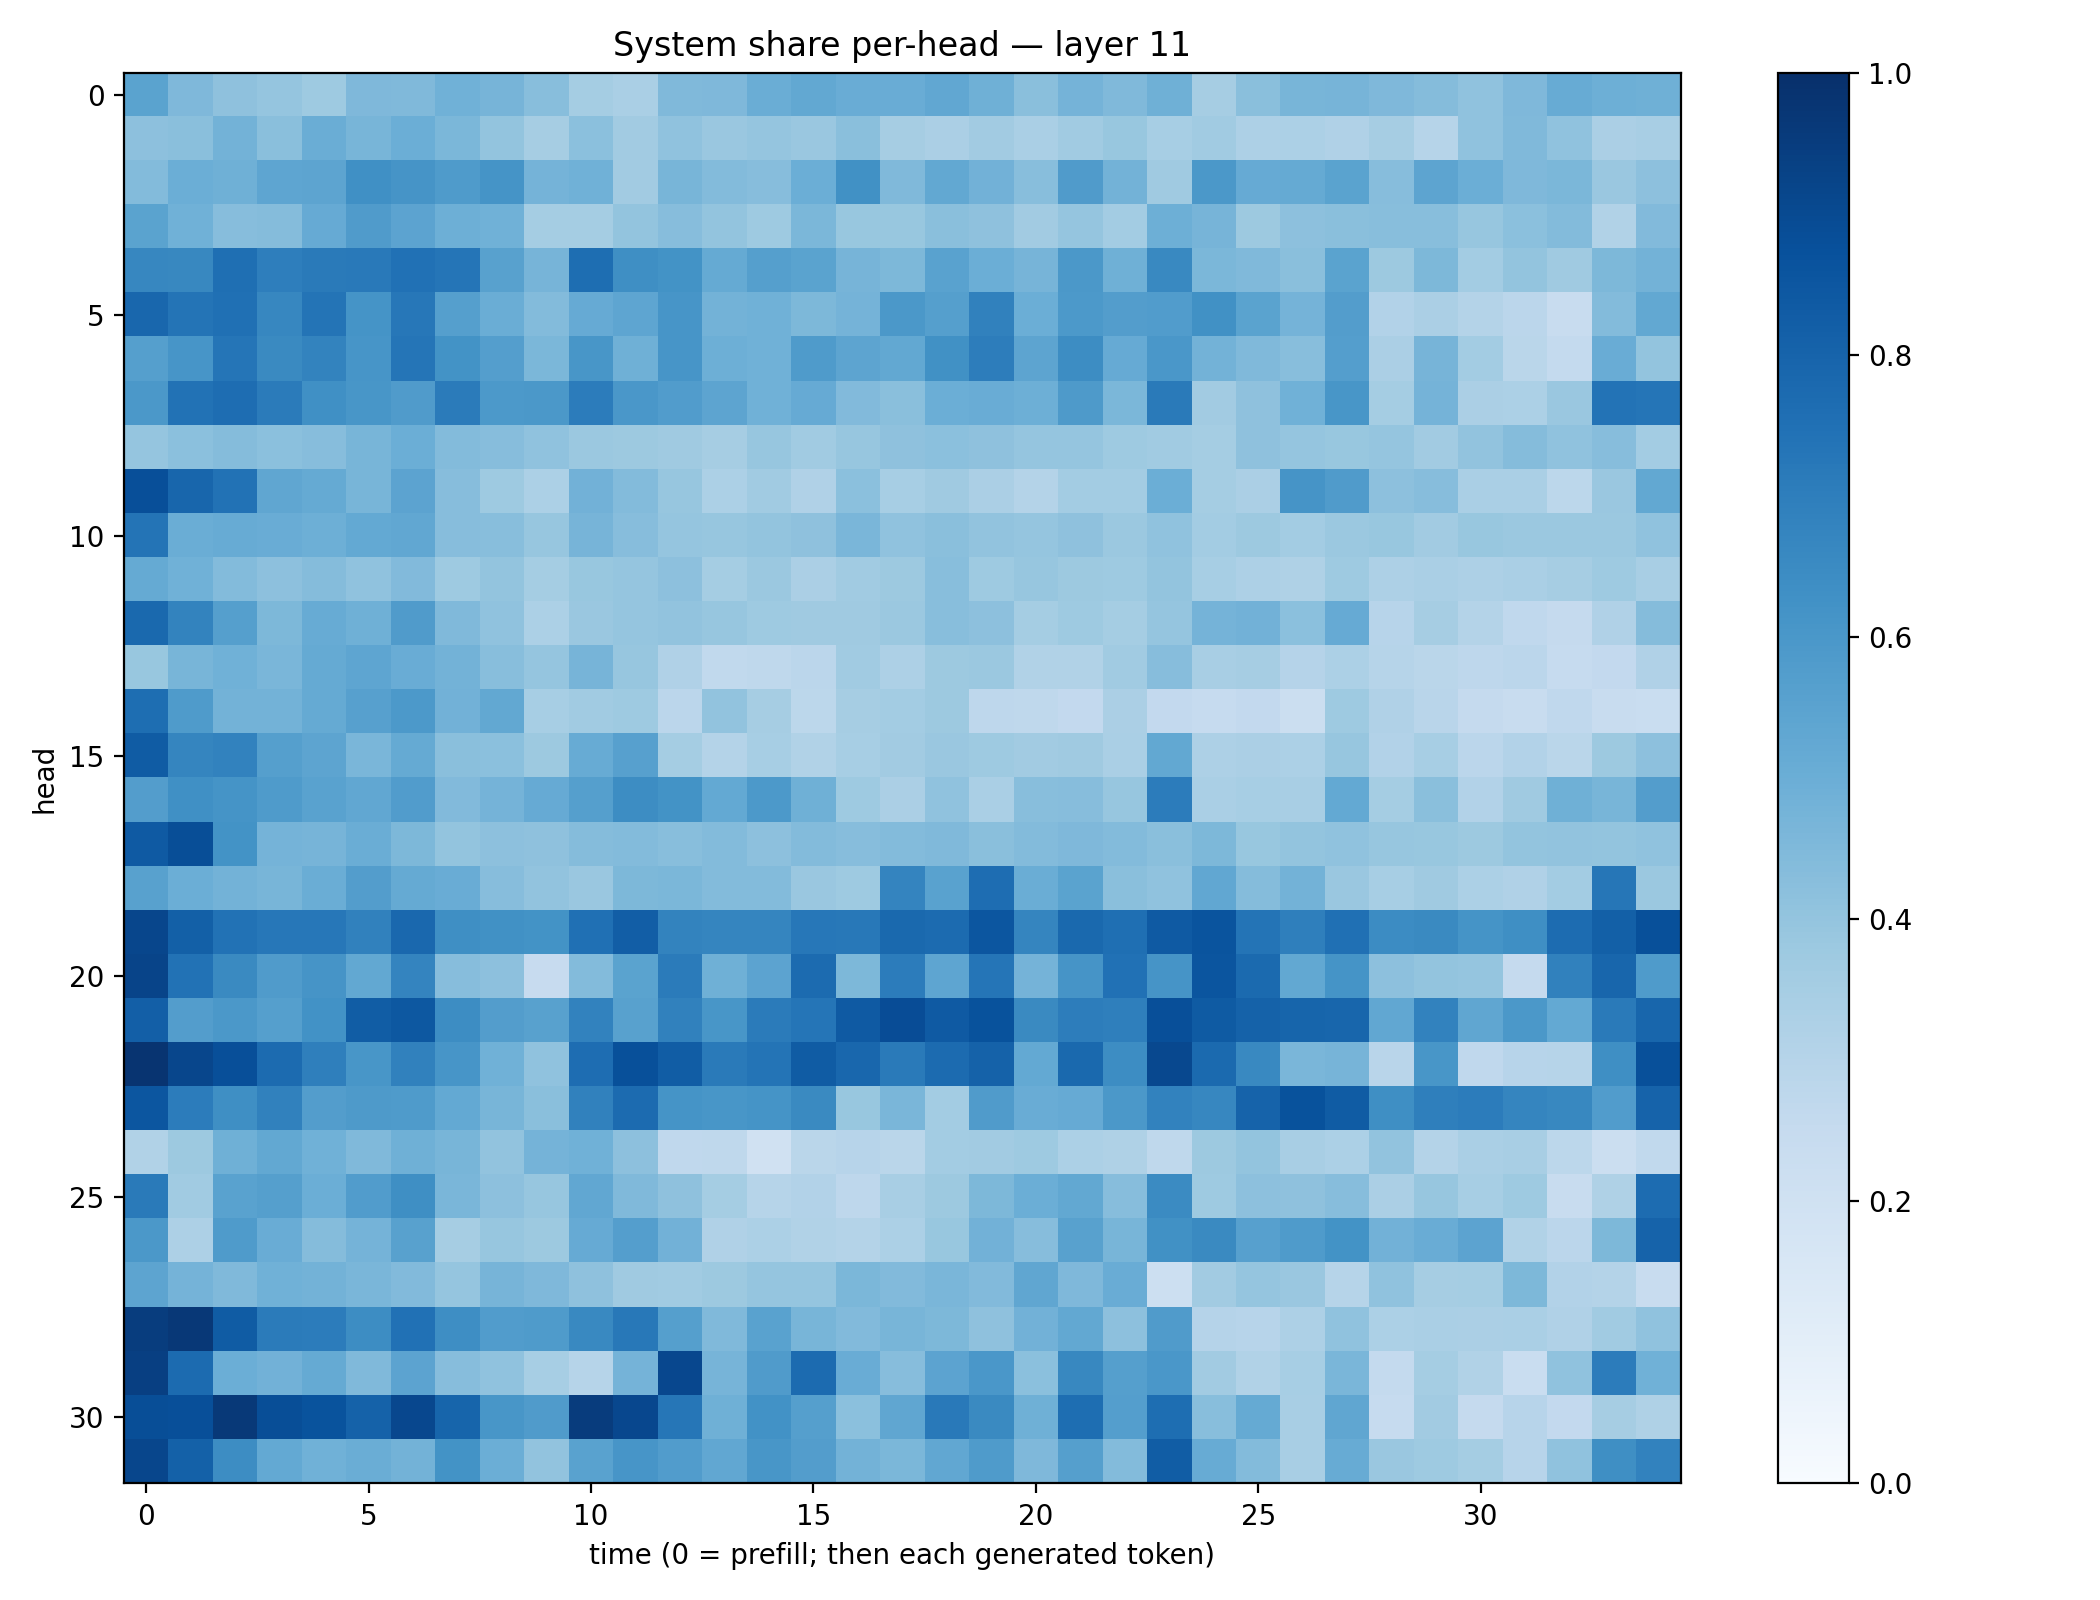

Values plotted in this chart, from the file beside it:
0.5503009, 0.45197377, 0.4133958, 0.39782107, 0.37399158, 0.45278585, 0.44887164, 0.48448122, 0.469526, 0.4273405, 0.3517499, 0.33858, 0.44899887, 0.4508667, 0.50286067, 0.52618724, 0.50690573, 0.50538236, 0.5291638, 0.49060065, 0.4236901, 0.4739743, 0.44741622, 0.4920747
0.4178, 0.4243, 0.4787, 0.4237, 0.5015, 0.465, 0.4982, 0.4608, 0.3992, 0.3488, 0.4193, 0.3632, 0.4089, 0.3863, 0.3966, 0.3856, 0.4226, 0.3484, 0.3355, 0.3624, 0.3366, 0.3639, 0.3893, 0.3448
0.4402, 0.4998, 0.4896, 0.5374, 0.5405, 0.6309, 0.6094, 0.5828, 0.6149, 0.4739, 0.4844, 0.3613, 0.4673, 0.4396, 0.4313, 0.4973, 0.6279, 0.4492, 0.5249, 0.4814, 0.4278, 0.5811, 0.4789, 0.3674
0.5506, 0.4849, 0.431, 0.4365, 0.5129, 0.5801, 0.5457, 0.4943, 0.4868, 0.353, 0.3533, 0.4014, 0.4323, 0.4002, 0.3727, 0.4583, 0.3898, 0.387, 0.4246, 0.4136, 0.3601, 0.3972, 0.3555, 0.4938
0.6655, 0.6606, 0.7569, 0.6973, 0.7144, 0.7183, 0.7469, 0.7337, 0.5572, 0.469, 0.7616, 0.6333, 0.6203, 0.5189, 0.5648, 0.5479, 0.469, 0.4543, 0.5524, 0.4987, 0.469, 0.5974, 0.4899, 0.6584
0.7873, 0.7352, 0.7533, 0.6648, 0.7345, 0.6169, 0.726, 0.566, 0.5018, 0.4381, 0.5128, 0.5354, 0.606, 0.4792, 0.4848, 0.4562, 0.4727, 0.5972, 0.5637, 0.684, 0.4962, 0.5924, 0.5736, 0.5775
0.5661, 0.6064, 0.7306, 0.6543, 0.6758, 0.606, 0.7307, 0.6187, 0.5697, 0.4584, 0.6051, 0.4903, 0.6091, 0.4937, 0.4858, 0.5827, 0.5414, 0.5252, 0.6251, 0.7031, 0.5424, 0.6407, 0.5142, 0.5987
0.5945, 0.7444, 0.7637, 0.7075, 0.6311, 0.6048, 0.5811, 0.7106, 0.59, 0.5962, 0.7051, 0.6009, 0.5759, 0.5402, 0.4869, 0.5136, 0.4419, 0.4239, 0.4987, 0.5047, 0.496, 0.5872, 0.4581, 0.7119
0.3971, 0.4207, 0.4354, 0.418, 0.4316, 0.4656, 0.4973, 0.4409, 0.4299, 0.4074, 0.3816, 0.3784, 0.3708, 0.3483, 0.3935, 0.3647, 0.3929, 0.4114, 0.4202, 0.411, 0.3953, 0.395, 0.3737, 0.3636
0.8823, 0.7909, 0.7445, 0.5343, 0.5182, 0.4664, 0.5453, 0.4314, 0.3725, 0.3314, 0.483, 0.4412, 0.3945, 0.3313, 0.3647, 0.3181, 0.4183, 0.3473, 0.3686, 0.3335, 0.3056, 0.3588, 0.3562, 0.4993
0.7379, 0.5016, 0.5106, 0.5048, 0.4942, 0.5232, 0.5307, 0.4309, 0.4292, 0.392, 0.4719, 0.4311, 0.398, 0.3942, 0.3992, 0.4113, 0.4643, 0.4074, 0.4241, 0.4047, 0.3971, 0.4133, 0.3795, 0.408
0.5194, 0.4857, 0.441, 0.4148, 0.4364, 0.4097, 0.444, 0.3732, 0.4001, 0.3553, 0.3892, 0.3973, 0.4162, 0.3526, 0.3793, 0.3327, 0.3635, 0.3763, 0.4259, 0.3721, 0.3933, 0.376, 0.3737, 0.3985
0.7805, 0.6765, 0.5638, 0.456, 0.5116, 0.4909, 0.5789, 0.4474, 0.4079, 0.3295, 0.3844, 0.3954, 0.4042, 0.3927, 0.3719, 0.3681, 0.3694, 0.3806, 0.4265, 0.4148, 0.3539, 0.3734, 0.3524, 0.3955
0.3884, 0.4653, 0.4876, 0.462, 0.516, 0.5363, 0.5077, 0.4786, 0.4258, 0.3957, 0.4714, 0.3924, 0.3167, 0.2624, 0.2715, 0.2846, 0.3636, 0.326, 0.3775, 0.382, 0.3162, 0.3149, 0.3666, 0.4316
0.7598, 0.5853, 0.4783, 0.4785, 0.5191, 0.5587, 0.5931, 0.4815, 0.5253, 0.3457, 0.3642, 0.3716, 0.2844, 0.4051, 0.3515, 0.2775, 0.349, 0.3583, 0.3775, 0.2759, 0.2707, 0.2582, 0.3334, 0.2586
0.8305, 0.6711, 0.6815, 0.5638, 0.5429, 0.4634, 0.5169, 0.422, 0.4218, 0.377, 0.5089, 0.5596, 0.3538, 0.3066, 0.3453, 0.3154, 0.3463, 0.3615, 0.3838, 0.3721, 0.3602, 0.3696, 0.3389, 0.5262
0.5732, 0.6326, 0.6171, 0.5826, 0.5538, 0.5278, 0.5781, 0.4435, 0.4749, 0.5141, 0.5626, 0.643, 0.62, 0.5226, 0.5934, 0.4886, 0.3729, 0.335, 0.4093, 0.338, 0.4273, 0.4309, 0.3944, 0.7062
0.8366, 0.8865, 0.6209, 0.4753, 0.4691, 0.5035, 0.4534, 0.4001, 0.4176, 0.4123, 0.4351, 0.4393, 0.428, 0.4378, 0.4147, 0.4409, 0.4299, 0.4381, 0.446, 0.422, 0.4406, 0.4507, 0.4395, 0.4257
0.5567, 0.4974, 0.4782, 0.4656, 0.501, 0.5709, 0.5173, 0.5043, 0.4307, 0.4055, 0.3839, 0.4546, 0.4601, 0.4405, 0.4381, 0.3865, 0.3715, 0.6737, 0.5528, 0.7652, 0.502, 0.5489, 0.4257, 0.4065
0.9112, 0.8142, 0.7439, 0.7256, 0.7255, 0.6865, 0.7842, 0.6339, 0.6288, 0.6191, 0.751, 0.8213, 0.6782, 0.6702, 0.668, 0.7252, 0.7202, 0.7779, 0.7696, 0.8529, 0.67, 0.7812, 0.7573, 0.8375
0.9181, 0.7456, 0.6559, 0.5811, 0.6113, 0.527, 0.673, 0.4301, 0.4163, 0.246, 0.4402, 0.5482, 0.7095, 0.4918, 0.5452, 0.7701, 0.4567, 0.7046, 0.5383, 0.7316, 0.4762, 0.6119, 0.7461, 0.6098
0.8177, 0.5729, 0.5945, 0.564, 0.6226, 0.8251, 0.8468, 0.6425, 0.5718, 0.5567, 0.6827, 0.5567, 0.6863, 0.603, 0.7078, 0.733, 0.8395, 0.8881, 0.8377, 0.8691, 0.6535, 0.7022, 0.6951, 0.8795
0.9811, 0.9122, 0.882, 0.7701, 0.6919, 0.605, 0.6864, 0.6057, 0.486, 0.4097, 0.7634, 0.8769, 0.8244, 0.7116, 0.7358, 0.829, 0.7857, 0.713, 0.7703, 0.807, 0.5231, 0.7782, 0.6436, 0.9056
0.8529, 0.7049, 0.6339, 0.6869, 0.5734, 0.5897, 0.5821, 0.522, 0.4663, 0.4229, 0.6859, 0.7729, 0.6158, 0.6045, 0.6158, 0.6549, 0.3896, 0.4622, 0.3588, 0.5806, 0.5078, 0.5152, 0.5973, 0.6812
0.3144, 0.3772, 0.4919, 0.5261, 0.4882, 0.4487, 0.4895, 0.465, 0.4029, 0.4761, 0.4878, 0.4163, 0.2657, 0.2696, 0.1978, 0.2877, 0.2935, 0.2875, 0.359, 0.3623, 0.3733, 0.3318, 0.3225, 0.2701
0.7116, 0.3652, 0.5517, 0.5636, 0.4984, 0.5778, 0.6339, 0.4643, 0.4171, 0.3921, 0.5301, 0.4458, 0.4137, 0.352, 0.2978, 0.3088, 0.2738, 0.34, 0.3773, 0.455, 0.4987, 0.5272, 0.4306, 0.6485
0.5939, 0.3257, 0.5845, 0.5053, 0.4361, 0.4734, 0.5569, 0.3505, 0.3941, 0.3774, 0.5139, 0.5692, 0.4827, 0.32, 0.3305, 0.3148, 0.3079, 0.3286, 0.3873, 0.482, 0.4321, 0.5583, 0.465, 0.6251
0.5425, 0.4758, 0.4456, 0.4878, 0.4789, 0.4617, 0.4429, 0.3946, 0.469, 0.4509, 0.4109, 0.3707, 0.3641, 0.3754, 0.3958, 0.3959, 0.4605, 0.4453, 0.4622, 0.4453, 0.5318, 0.452, 0.5068, 0.2168
0.9464, 0.9664, 0.8308, 0.7102, 0.7061, 0.6443, 0.7467, 0.6387, 0.5747, 0.5822, 0.6572, 0.7188, 0.5626, 0.4488, 0.5528, 0.465, 0.4424, 0.466, 0.4567, 0.4105, 0.4825, 0.5265, 0.4173, 0.5786
0.9408, 0.7714, 0.4989, 0.4809, 0.5189, 0.4488, 0.5443, 0.4332, 0.4063, 0.3465, 0.2973, 0.4741, 0.9095, 0.4721, 0.5789, 0.7728, 0.5045, 0.4323, 0.5452, 0.5978, 0.4203, 0.6617, 0.5649, 0.598
0.8861, 0.8798, 0.9642, 0.8841, 0.8663, 0.8065, 0.9076, 0.7967, 0.6037, 0.5805, 0.9531, 0.9064, 0.7274, 0.4902, 0.623, 0.5648, 0.4186, 0.5348, 0.715, 0.654, 0.4914, 0.7616, 0.5678, 0.7579
0.9125, 0.8095, 0.6429, 0.5217, 0.485, 0.5015, 0.4802, 0.6173, 0.4998, 0.4031, 0.5542, 0.6061, 0.5747, 0.5304, 0.6048, 0.5716, 0.479, 0.4588, 0.5308, 0.5835, 0.4509, 0.5631, 0.4409, 0.8256
